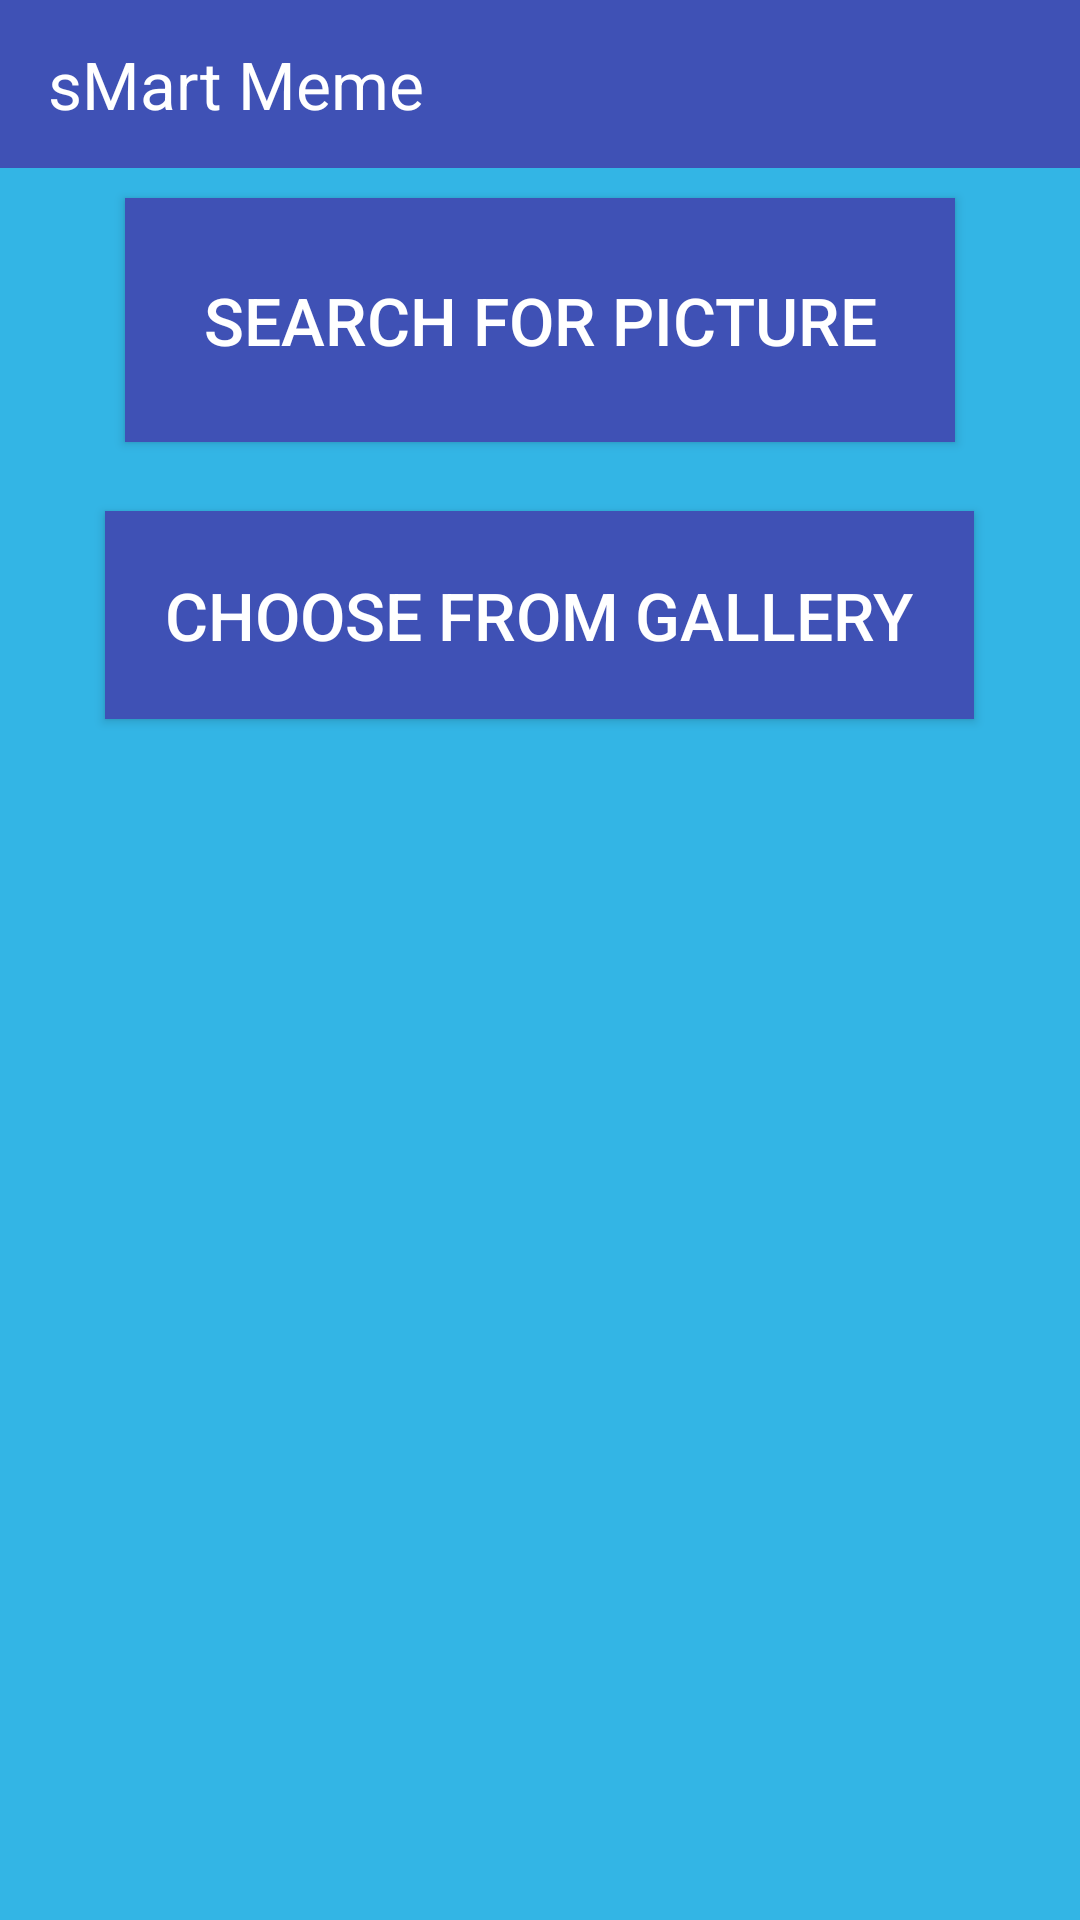

The Android layout XML behind this screen, and the referenced resources:
<!-- AndroidManifest.xml: application theme AppTheme.NoActionBar -->
<!-- res/layout/create_meme.xml -->
<?xml version="1.0" encoding="utf-8"?>
<LinearLayout xmlns:android="http://schemas.android.com/apk/res/android"
    android:layout_width="match_parent"
    android:layout_height="match_parent"
    android:background="@android:color/holo_blue_light"
    android:orientation="vertical">

    <android.support.design.widget.AppBarLayout
        android:id="@+id/appBarLayout"
        android:layout_width="match_parent"
        android:layout_height="wrap_content">

        <include layout="@layout/main_tool_bar" />

    </android.support.design.widget.AppBarLayout>

    <Button
        android:id="@+id/button3"
        android:layout_width="wrap_content"

        android:layout_height="wrap_content"
        android:layout_gravity="center"
        android:layout_marginTop="10dp"
        android:background="@color/colorPrimary"
        android:onClick="searchForPicture"
        android:padding="26dp"
        android:text="@string/search_for_picture"
        android:textColor="@android:color/white"
        android:textSize="22sp" />

    <Button
        android:id="@+id/button2"
        android:layout_width="wrap_content"
        android:layout_height="wrap_content"

        android:layout_gravity="center"
        android:layout_marginTop="23dp"
        android:background="@color/colorPrimary"
        android:onClick="chooseFromGallery"
        android:padding="20dp"
        android:text="@string/choose_from_gallery"
        android:textColor="@android:color/white"
        android:textSize="22sp" />


    <android.support.v7.widget.RecyclerView
        android:id="@+id/rcSearchImages"
        android:layout_width="match_parent"
        android:layout_height="wrap_content" />


</LinearLayout>
<!-- res/layout/main_tool_bar.xml (included above) -->
<?xml version="1.0" encoding="utf-8"?>
<android.support.v7.widget.Toolbar xmlns:android="http://schemas.android.com/apk/res/android"
xmlns:app="http://schemas.android.com/apk/res-auto"
xmlns:tools="http://schemas.android.com/tools"
android:id="@+id/home_toolbar"
android:layout_width="match_parent"
android:layout_height="?attr/actionBarSize"

android:theme="@style/ThemeOverlay.AppCompat.ActionBar"
app:popupTheme="@style/ThemeOverlay.AppCompat.Light"
app:titleTextAppearance="@style/TextAppearance.AppCompat.Title"
app:titleTextColor="@android:color/white">
<LinearLayout
    android:orientation="vertical"
    android:layout_width="match_parent"
    android:layout_height="wrap_content">

    <TextView
        android:textSize="22sp"
        android:layout_width="match_parent"
        android:layout_height="wrap_content"
        android:textColor="@android:color/white"
        android:text="@string/app_name"/>

</LinearLayout>

</android.support.v7.widget.Toolbar>
<!-- resources referenced by this layout -->
<resources>
  <color name="colorPrimary">#3F51B5</color>
  <string name="app_name">sMart Meme</string>
  <string name="choose_from_gallery">Choose From Gallery</string>
  <string name="search_for_picture">Search for Picture</string>
  <style name="AppTheme.NoActionBar">
          <item name="windowNoTitle">true</item>
          <item name="windowActionBar">false</item>
          <item name="android:windowFullscreen">true</item>
          <item name="android:windowContentOverlay">@null</item>
      </style>
</resources>
